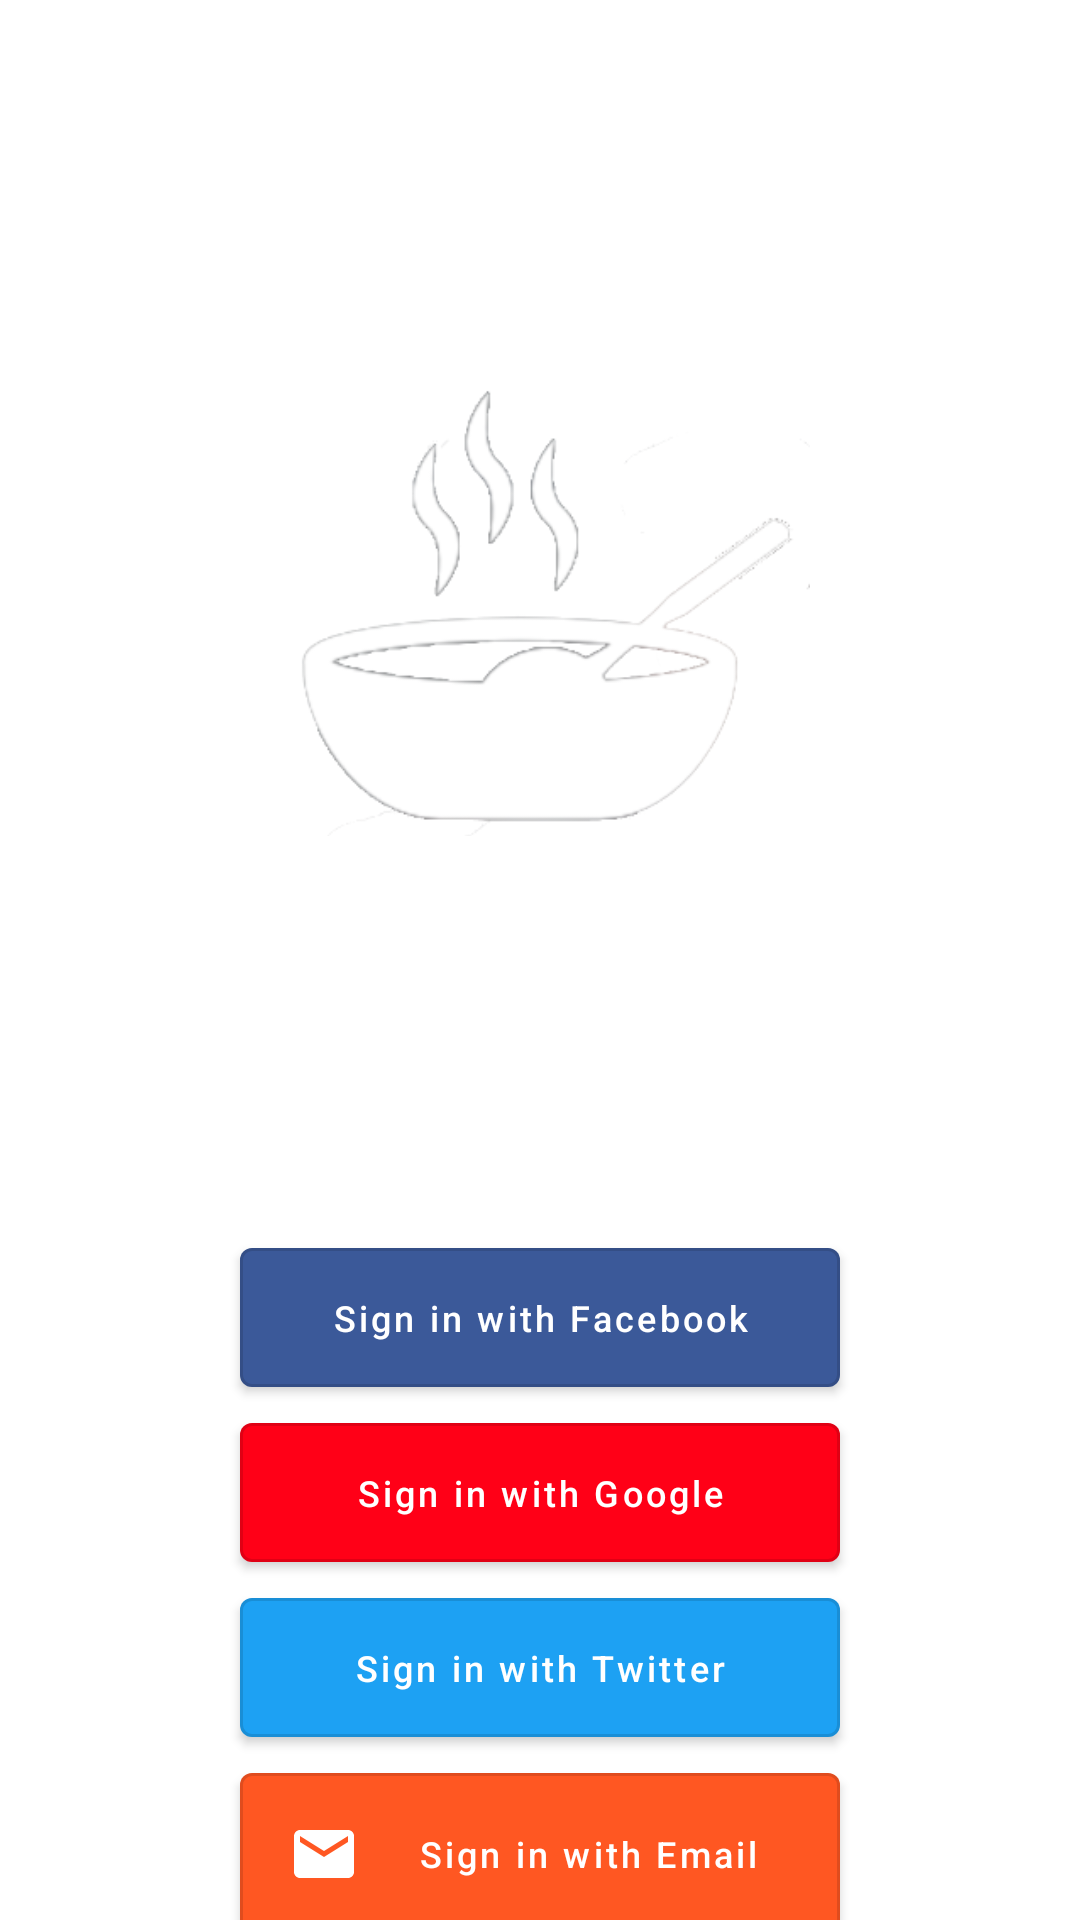

The Android layout XML behind this screen, and the referenced resources:
<!-- AndroidManifest.xml: application theme Theme.Go4Lunch -->
<!-- res/layout/authentication_layout.xml -->
<?xml version="1.0" encoding="utf-8"?>
<androidx.constraintlayout.widget.ConstraintLayout xmlns:android="http://schemas.android.com/apk/res/android"
    xmlns:app="http://schemas.android.com/apk/res-auto"
    android:layout_width="match_parent"
    android:layout_height="match_parent"
    style="@style/LoginTheme">

    <ImageView
        android:id="@+id/logo" android:layout_width="0dp"
        android:layout_height="0dp"
        android:layout_marginTop="120dp"
        android:src="@drawable/logo"
        android:contentDescription="@string/content_description_logo"
        app:layout_constraintHeight_percent="0.25"
        app:layout_constraintWidth_percent="0.50"
        app:layout_constraintTop_toTopOf="parent"
        app:layout_constraintLeft_toLeftOf="parent"
        app:layout_constraintRight_toRightOf="parent"/>

    <TextView
        android:id="@+id/title"
        android:layout_width="wrap_content"
        android:layout_height="wrap_content"
        android:text="@string/title_sign_in_page"
        android:textColor="@color/white"
        android:textStyle="bold"
        android:textSize="60sp"
        android:layout_marginStart="50dp"
        android:layout_marginEnd="50dp"
        app:layout_constraintTop_toBottomOf="@+id/logo"
        app:layout_constraintLeft_toLeftOf="parent"
        app:layout_constraintRight_toRightOf="parent"/>

    <TextView
        android:id="@+id/subtitle"
        android:layout_width="wrap_content"
        android:layout_height="wrap_content"
        android:text="@string/subtitle_sign_in_page"
        android:layout_marginStart="50dp"
        android:layout_marginEnd="50dp"
        android:textColor="@color/white"
        android:textStyle="italic"
        android:textSize="12sp"
        app:layout_constraintTop_toBottomOf="@id/title"
        app:layout_constraintLeft_toLeftOf="parent"
        app:layout_constraintRight_toRightOf="parent"/>

        <com.google.android.material.button.MaterialButton
            android:id="@+id/facebook_auth_btn"
            android:layout_width="match_parent"
            android:layout_height="wrap_content"
            android:layout_marginStart="80dp"
            android:layout_marginEnd="80dp"
            android:layout_marginTop="30dp"
            android:paddingTop="15dp"
            android:paddingBottom="15dp"
            android:textSize="12sp"
            android:text="@string/authentication_btn_facebook"
            android:textAllCaps="false"
            android:theme="@style/MaterialButtonThemeFacebook"
            app:icon="@drawable/com_facebook_button_icon"
            app:layout_constraintTop_toBottomOf="@id/subtitle"
            app:layout_constraintRight_toRightOf="parent"
            app:layout_constraintLeft_toLeftOf="parent"
            app:layout_constraintBottom_toTopOf="@id/google_auth_btn"/>

        <com.google.android.material.button.MaterialButton
            android:id="@+id/google_auth_btn"
            android:layout_width="match_parent"
            android:layout_height="wrap_content"
            android:layout_marginStart="80dp"
            android:layout_marginEnd="80dp"
            android:layout_marginBottom="50dp"
            android:paddingTop="15dp"
            android:paddingBottom="15dp"
            android:textSize="12sp"
            android:text="@string/authentication_btn_google"
            android:textAllCaps="false"
            android:theme="@style/MaterialButtonThemeGoogle"
            app:icon="@drawable/googleg_standard_color_18"
            app:layout_constraintTop_toBottomOf="@id/facebook_auth_btn"
            app:layout_constraintRight_toRightOf="parent"
            app:layout_constraintLeft_toLeftOf="parent"/>

    <com.google.android.material.button.MaterialButton
        android:id="@+id/twitter_auth_btn"
        android:layout_width="match_parent"
        android:layout_height="wrap_content"
        android:layout_marginStart="80dp"
        android:layout_marginEnd="80dp"
        android:layout_marginBottom="50dp"
        android:paddingTop="15dp"
        android:paddingBottom="15dp"
        android:textSize="12sp"
        android:text="@string/authentication_btn_twitter"
        android:textAllCaps="false"
        android:theme="@style/MaterialButtonThemeTwitter"
        app:icon="@drawable/fui_ic_twitter_bird_white_24dp"
        app:layout_constraintTop_toBottomOf="@id/google_auth_btn"
        app:layout_constraintRight_toRightOf="parent"
        app:layout_constraintLeft_toLeftOf="parent"/>

    <com.google.android.material.button.MaterialButton
        android:id="@+id/email_auth_btn"
        android:layout_width="match_parent"
        android:layout_height="wrap_content"
        android:layout_marginStart="80dp"
        android:layout_marginEnd="80dp"
        android:layout_marginBottom="50dp"
        android:paddingTop="15dp"
        android:paddingBottom="15dp"
        android:textSize="12sp"
        android:text="@string/authentication_btn_email"
        android:textAllCaps="false"
        android:theme="@style/MaterialButtonThemeSignIn"
        app:icon="@drawable/ic_baseline_email_24dp_white"
        app:layout_constraintTop_toBottomOf="@id/twitter_auth_btn"
        app:layout_constraintRight_toRightOf="parent"
        app:layout_constraintLeft_toLeftOf="parent"/>
</androidx.constraintlayout.widget.ConstraintLayout>
<!-- resources referenced by this layout -->
<resources>
  <color name="white">#FFFFFFFF</color>
  <!-- drawable ic_baseline_email_24dp_white (drawable) -->
  <vector
      android:height="24dp"
      android:tint="#FFFFFF"
      android:viewportHeight="24"
      android:viewportWidth="24"
      android:width="24dp"
      xmlns:android="http://schemas.android.com/apk/res/android">
      <path android:fillColor="#FFFFFF"
          android:pathData="M20,4L4,4c-1.1,0 -1.99,0.9 -1.99,2L2,18c0,1.1 0.9,2 2,2h16c1.1,0 2,-0.9 2,-2L22,6c0,-1.1 -0.9,-2 -2,-2zM20,8l-8,5 -8,-5L4,6l8,5 8,-5v2z"/>
  </vector>
  <!-- drawable logo: png bitmap (drawable, 22129 bytes) -->
  <string name="authentication_btn_email">Sign in with Email</string>
  <string name="authentication_btn_facebook">Sign in with Facebook</string>
  <string name="authentication_btn_google">Sign in with Google</string>
  <string name="authentication_btn_twitter">Sign in with Twitter</string>
  <string name="content_description_logo">Go4Lunch application logo</string>
  <string name="subtitle_sign_in_page">Find a nice restaurant and invite your co-workers for lunch!</string>
  <string name="title_sign_in_page">Go4Lunch</string>
  <style name="LoginTheme" parent="Theme.Go4Lunch">
          <item name="android:textColor">#FFFFFF</item>
          <item name="android:windowBackground">@drawable/auth_ui_background</item>
          <item name="colorPrimaryVariant">#00000000</item>
          <item name="android:windowDisablePreview">true</item>
          <item name="windowActionBar">false</item>
          <item name="windowNoTitle">true</item>
          <item name="android:windowAnimationStyle">@null</item> 
      </style>
  <style name="MaterialButtonThemeFacebook" parent="Widget.MaterialComponents.Button.OutlinedButton">
          <item name="colorPrimary">@color/blue_facebook_btn</item>
      </style>
  <style name="MaterialButtonThemeGoogle" parent="Widget.MaterialComponents.Button.OutlinedButton">
          <item name="colorPrimary">@color/red</item>
      </style>
  <style name="MaterialButtonThemeSignIn" parent="Widget.MaterialComponents.Button.OutlinedButton">
          <item name="colorPrimary">@color/orange</item>
      </style>
  <style name="MaterialButtonThemeTwitter" parent="Widget.MaterialComponents.Button.OutlinedButton">
          <item name="colorPrimary">@color/blue_twitter_btn</item>
      </style>
  <style name="Theme.Go4Lunch" parent="Theme.MaterialComponents.DayNight.DarkActionBar">
          
          <item name="colorPrimary">@color/orange</item>
          <item name="colorPrimaryDark">@color/dark_orange</item>
          <item name="colorPrimaryVariant">@color/dark_orange</item>
          <item name="colorOnPrimary">@color/white</item>
          
          <item name="colorSecondary">@color/teal_200</item>
          <item name="colorSecondaryVariant">@color/teal_700</item>
          <item name="colorOnSecondary">@color/black</item>
          
         <item name="android:statusBarColor" tools:targetApi="l">?attr/colorPrimaryVariant</item>
          
          <item name="windowActionBar">false</item>
          <item name="windowNoTitle">true</item>
          <item name="drawerArrowStyle">@style/DrawerIconStyle</item>
      </style>
  <!-- drawable auth_ui_background (drawable) -->
  <?xml version="1.0" encoding="utf-8"?>
  <layer-list xmlns:android="http://schemas.android.com/apk/res/android">
      <item android:drawable="@drawable/img_background"/>
  </layer-list>
  <color name="blue_facebook_btn">#3B5999</color>
  <color name="red">#FF0017</color>
  <color name="orange">#FF5722</color>
  <color name="blue_twitter_btn">#1DA1F3</color>
  <color name="dark_orange">#C41C00</color>
  <color name="teal_200">#FF03DAC5</color>
  <color name="teal_700">#FF018786</color>
  <color name="black">#000000</color>
  <style name="DrawerIconStyle" parent="@style/Widget.AppCompat.DrawerArrowToggle">
          <item name="color">@color/white</item>
      </style>
  <!-- drawable img_background: png bitmap (drawable, 549510 bytes) -->
</resources>
